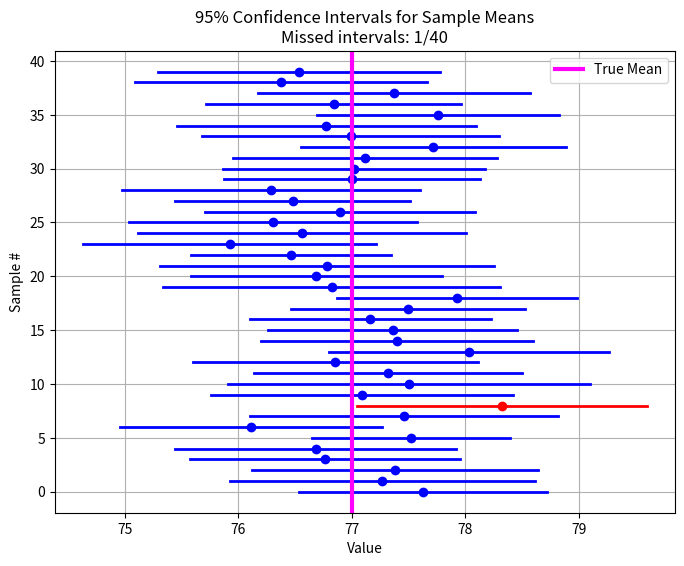

The matplotlib source for this figure:
# INFERENCE
# In this code, I understand how to compute and visualize confidence intervals for sample means.
# The code generates multiple samples from a normal distribution, calculates the sample mean and standard error,
# and constructs confidence intervals around the sample means. It also tracks how many of these intervals contain the true population mean.




import numpy as np
import matplotlib.pyplot as plt
from scipy.stats import norm

def confidence_interval(N_samples=40, sample_size=30, true_mean=77, true_std=3.39, confidence=0.95):
    """
    Demonstrates 95% confidence intervals for the mean.
    Parameters:
    - N_samples: Number of independent samples (here 40)
    - sample_size: Number of observations per sample
    - true_mean: True population mean
    - true_std: True population standard deviation
    - confidence: Confidence level (default 0.95 for 95% CI)
    """
    
    # WRITE_YOUR_CODE HERE TO COMPUTE THE Z VALUE
    # Z value for the two-tailed confidence interval
    alpha = 1 - confidence 
    z = norm.ppf(1 - alpha/2)
    # this code block ends here

    # Store the lower and upper bounds of each CI
    ci_lowers = []
    ci_uppers = []
    
    # Track intervals that do NOT contain the true mean
    misses = 0
    
    # Generate samples and compute CIs
    for i in range(N_samples):
        sample = np.random.normal(loc=true_mean, scale=true_std, size=sample_size)

        # WRITE_YOUR_CODE HERE TO COMPUTE SAMPLE MEAN, SAMPLE STANDARD ERROR, AND CI BOUNDS
        sample_mean = np.mean(sample) 
        sample_se = np.std(sample, ddof=1) / np.sqrt(sample_size) 
        
        lower = sample_mean - z * sample_se 
        upper = sample_mean + z * sample_se

        #print(f"Sample {i+1}: Mean={sample_mean:.2f}, SE={sample_se:.2f}, CI=({lower:.2f}, {upper:.2f})")
        # this code block ends here

        # append to CI lists        
        ci_lowers.append(lower)
        ci_uppers.append(upper)
        
        # WRITE_YOUR_CODE HERE TO CHECK IF THE TRUE MEAN IS WITHIN THE CI, INCREMENT misses IF NOT
        if not (lower <= true_mean <= upper):
            misses += 1
        # this code block ends here
    
    # WRITE_YOUR_CODE HERE TO PRINT THE NUMBER OF MISSES AND THE PERCENTAGE
    print(f"Out of {N_samples} intervals, {misses} did NOT contain the true mean.")
    print(f"This is roughly {( misses / N_samples) * 100:.1f}%, close to the expected 1% for a 99% CI.")
    # this code block ends here
    
    # Plot the CIs
    plt.figure(figsize=(8, 6))
    for i, (low, up) in enumerate(zip(ci_lowers, ci_uppers)):

        # WRITE_YOUR_CODE HERE TO cOLOR THE INTERVALS THAT MISS THE TRUE MEAN IN RED, OTHERS IN BLUE
        color = 'blue' if low <= true_mean <= up else 'red'
        # this code block ends here

        plt.plot([low, up], [i, i], color=color, lw=2)
        plt.plot([np.mean([low, up])], [i], 'o', color=color)  # mark sample mean
    
    plt.axvline(true_mean, color='magenta', linestyle='-', label='True Mean', lw=3)
    plt.xlabel("Value")
    plt.ylabel("Sample #")
    plt.title(f"{confidence*100:.0f}% Confidence Intervals for Sample Means\nMissed intervals: {misses}/{N_samples}")
    plt.legend()
    plt.grid(True)
    plt.show()
    
    

# ================================
# Run main if this script is executed
# ================================
if __name__ == "__main__":
    confidence_interval()

    plt.show() # do not comment this out